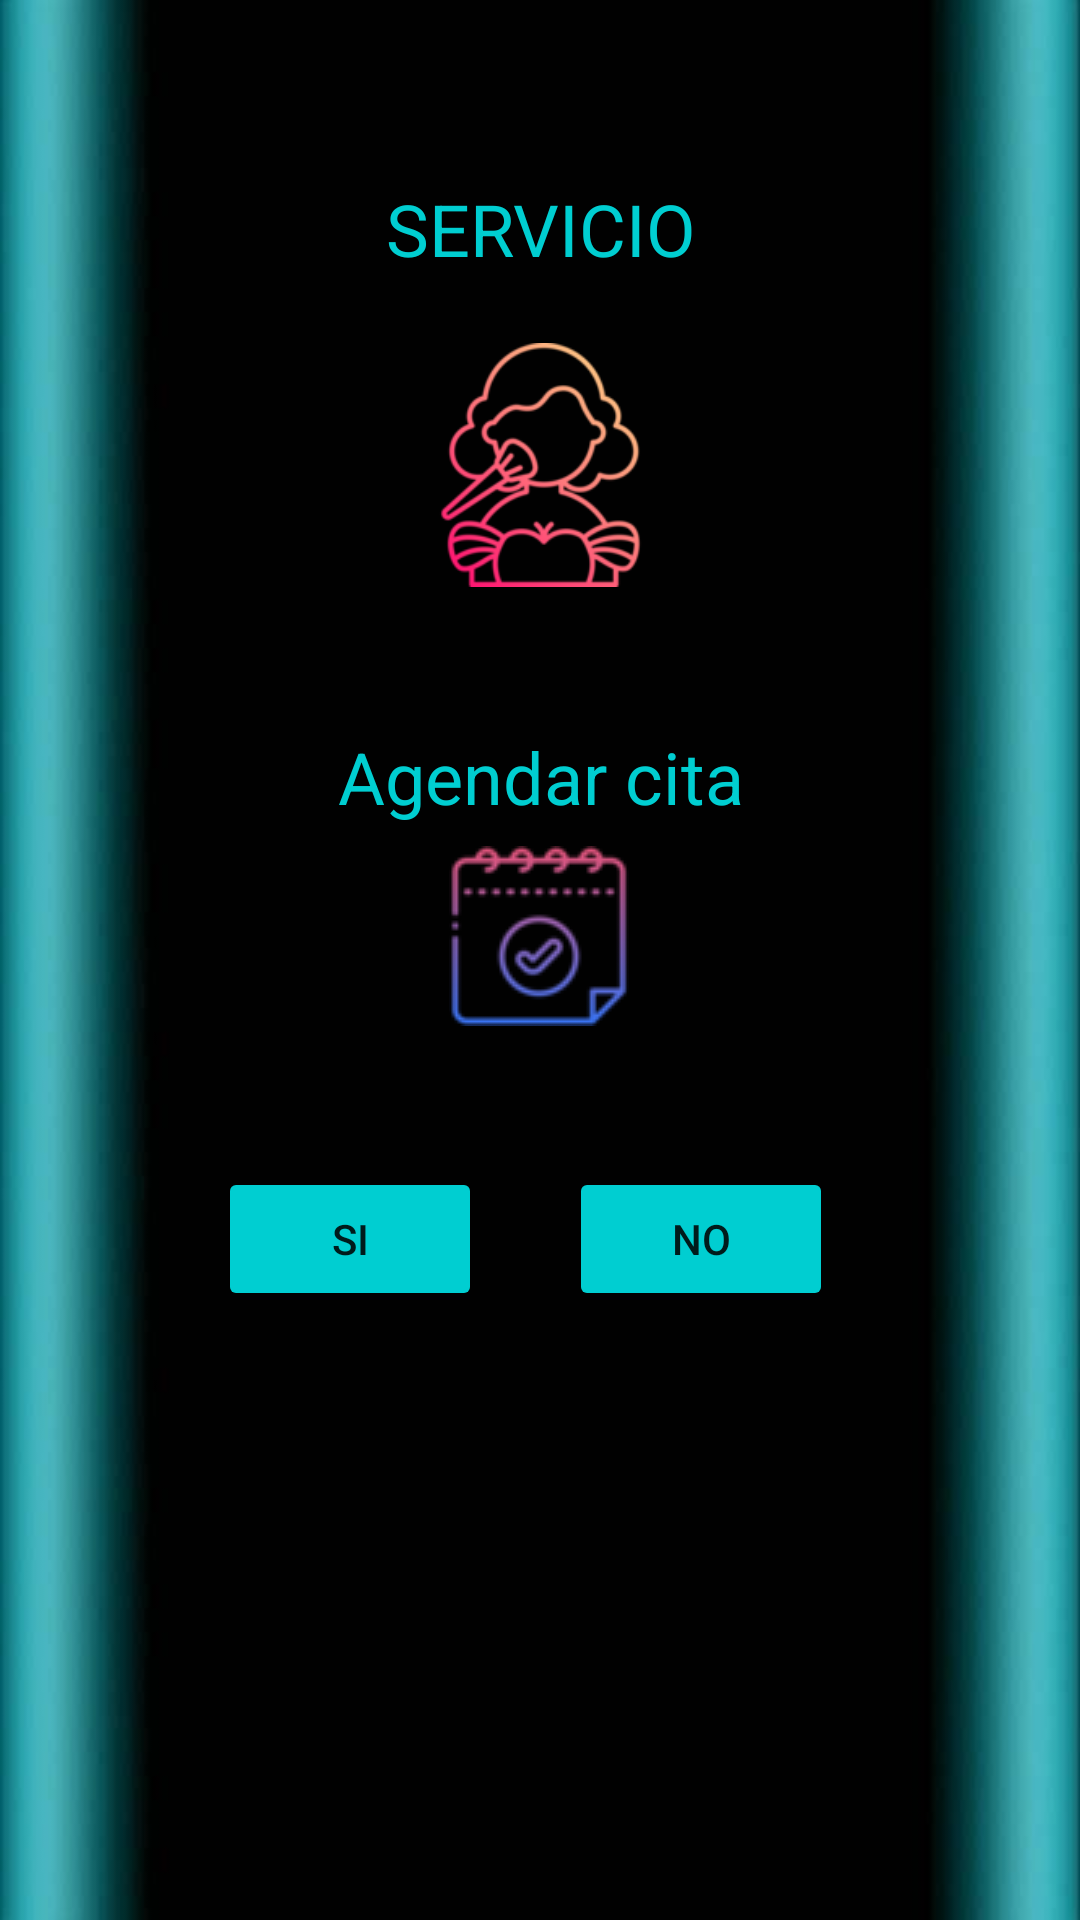

Reconstruct the res/layout file that produces this screen, plus the resources it refers to.
<!-- AndroidManifest.xml: application theme Theme.Eyesik1 -->
<!-- res/layout/activity_servicio.xml -->
<?xml version="1.0" encoding="utf-8"?>
<androidx.constraintlayout.widget.ConstraintLayout xmlns:android="http://schemas.android.com/apk/res/android"
    xmlns:app="http://schemas.android.com/apk/res-auto"
    xmlns:tools="http://schemas.android.com/tools"
    android:layout_width="match_parent"
    android:layout_height="match_parent"
    android:background="@drawable/fondoeyesik"
    tools:context=".servicio">

    <ImageView
        android:id="@+id/imageView"
        android:layout_width="173dp"
        android:layout_height="0dp"
        android:layout_marginBottom="47dp"
        app:layout_constraintBottom_toTopOf="@+id/tv15"
        app:layout_constraintEnd_toEndOf="parent"
        app:layout_constraintStart_toStartOf="parent"
        app:layout_constraintTop_toBottomOf="@+id/tv16"
        app:srcCompat="@drawable/servicios" />

    <TextView
        android:id="@+id/tv15"
        android:layout_width="wrap_content"
        android:layout_height="wrap_content"
        android:layout_marginStart="19dp"
        android:layout_marginBottom="7dp"
        android:text="Agendar cita"
        android:textColor="@color/DarkTurquoise"
        android:textSize="24sp"
        app:layout_constraintBottom_toTopOf="@+id/imageView3"
        app:layout_constraintStart_toStartOf="@+id/imageView"
        app:layout_constraintTop_toBottomOf="@+id/imageView" />

    <ImageView
        android:id="@+id/imageView3"
        android:layout_width="wrap_content"
        android:layout_height="wrap_content"
        android:layout_marginStart="37dp"
        android:layout_marginBottom="47dp"
        app:layout_constraintBottom_toTopOf="@+id/boton14"
        app:layout_constraintStart_toStartOf="@+id/tv15"
        app:layout_constraintTop_toBottomOf="@+id/tv15"
        app:srcCompat="@drawable/cita" />

    <Button
        android:id="@+id/boton14"
        android:layout_width="wrap_content"
        android:layout_height="wrap_content"
        android:layout_marginEnd="29dp"
        android:layout_marginBottom="203dp"
        android:backgroundTint="@color/DarkTurquoise"
        android:text="si"
        app:cornerRadius="20dp"
        app:layout_constraintBottom_toBottomOf="parent"
        app:layout_constraintEnd_toStartOf="@+id/boton15"
        app:layout_constraintHorizontal_chainStyle="packed"
        app:layout_constraintStart_toStartOf="parent"
        app:layout_constraintTop_toBottomOf="@+id/imageView3" />

    <Button
        android:id="@+id/boton15"
        android:layout_width="wrap_content"
        android:layout_height="wrap_content"
        android:layout_marginEnd="10dp"
        android:backgroundTint="@color/DarkTurquoise"
        android:text="no"
        app:cornerRadius="20dp"
        app:layout_constraintBaseline_toBaselineOf="@+id/boton14"
        app:layout_constraintEnd_toEndOf="parent"
        app:layout_constraintStart_toEndOf="@+id/boton14" />

    <TextView
        android:id="@+id/tv16"
        android:layout_width="wrap_content"
        android:layout_height="wrap_content"
        android:layout_marginStart="35dp"
        android:layout_marginTop="60dp"
        android:layout_marginBottom="22dp"
        android:text="SERVICIO"
        android:textColor="@color/DarkTurquoise"
        android:textSize="24sp"
        app:layout_constraintBottom_toTopOf="@+id/imageView"
        app:layout_constraintStart_toStartOf="@+id/imageView"
        app:layout_constraintTop_toTopOf="parent" />

</androidx.constraintlayout.widget.ConstraintLayout>
<!-- resources referenced by this layout -->
<resources>
  <color name="DarkTurquoise">#00CED1</color>
  <!-- drawable cita: png bitmap (drawable-v24, 4970 bytes) -->
  <!-- drawable fondoeyesik: jpg bitmap (drawable-v24, 20604 bytes) -->
  <!-- drawable servicios: png bitmap (drawable-v24, 18409 bytes) -->
  <style name="Theme.Eyesik1" parent="Theme.MaterialComponents.DayNight.DarkActionBar">
          
          <item name="colorPrimary">@color/purple_500</item>
          <item name="colorPrimaryVariant">@color/DarkTurquoise</item>
          <item name="colorOnPrimary">@color/white</item>
          
          <item name="colorSecondary">@color/teal_200</item>
          <item name="colorSecondaryVariant">@color/teal_700</item>
          <item name="colorOnSecondary">@color/black</item>
          
          <item name="android:statusBarColor" tools:targetApi="l">?attr/colorPrimaryVariant</item>
          
  
          <item name="windowActionBar">false</item>
          <item name="windowNoTitle">true</item>
      </style>
  <color name="purple_500">#FF6200EE</color>
  <color name="white">#FFFFFFFF</color>
  <color name="teal_200">#FF03DAC5</color>
  <color name="teal_700">#FF018786</color>
  <color name="black">#FF000000</color>
</resources>
